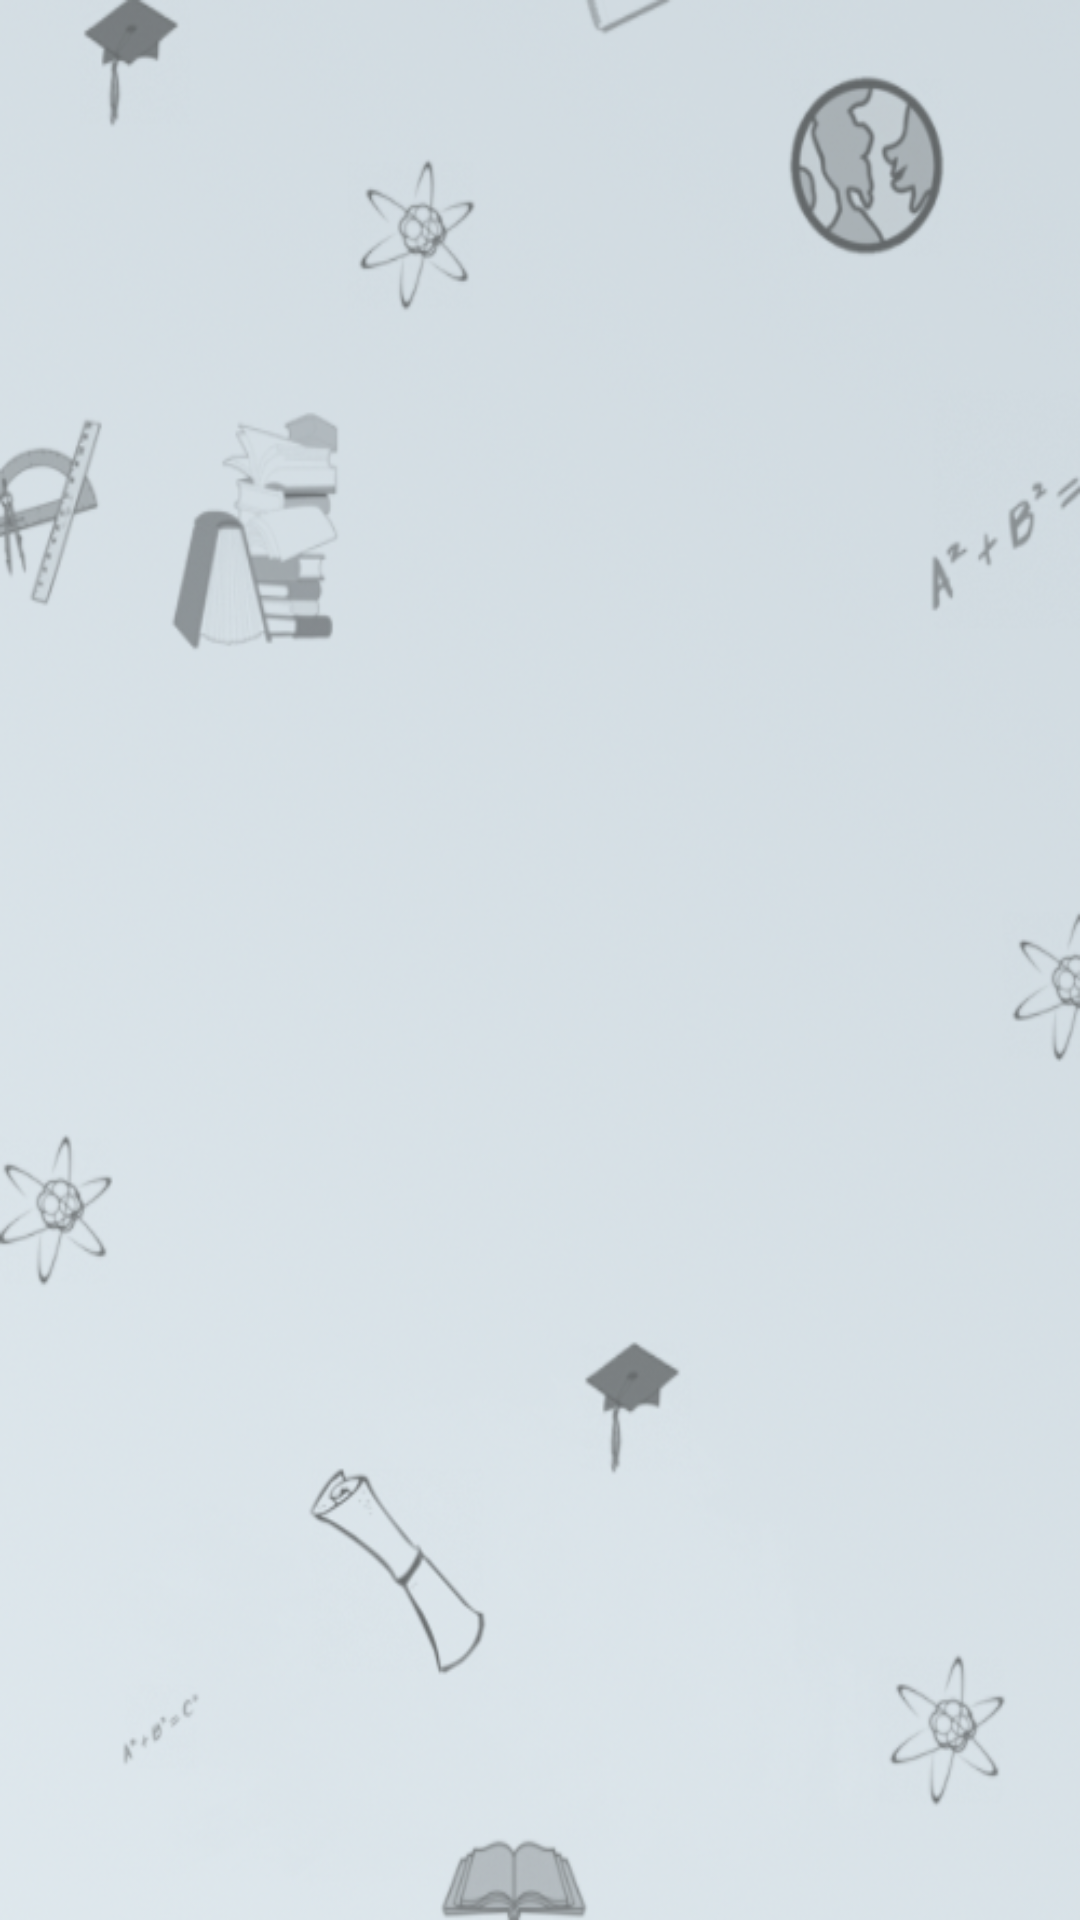

Produce the Android XML layout that renders to this screen, including the resource entries it uses.
<!-- AndroidManifest.xml: activity theme AppTheme.NoActionBar -->
<!-- res/layout/activity_splash.xml -->
<?xml version="1.0" encoding="utf-8"?>
<androidx.constraintlayout.motion.widget.MotionLayout xmlns:android="http://schemas.android.com/apk/res/android"
    xmlns:app="http://schemas.android.com/apk/res-auto"
    xmlns:tools="http://schemas.android.com/tools"
    android:layout_width="match_parent"
    android:layout_height="match_parent"
    android:background="@drawable/background_image"
    app:layoutDescription="@xml/activity_splash_scene"
    tools:context=".MainActivity">

    <ImageView
        android:id="@+id/logo_image"
        android:layout_width="300dp"
        android:layout_height="479dp"
        android:layout_marginTop="278dp"
        android:layout_marginBottom="381dp"
        app:layout_constraintBottom_toBottomOf="parent"
        app:layout_constraintEnd_toEndOf="parent"
        app:layout_constraintHorizontal_bias="0.585"
        app:layout_constraintStart_toStartOf="parent"
        app:layout_constraintTop_toTopOf="parent"
        app:layout_constraintVertical_bias="0.373"
        app:srcCompat="@drawable/swapv4" />


</androidx.constraintlayout.motion.widget.MotionLayout>
<!-- resources referenced by this layout -->
<resources>
  <!-- drawable background_image: png bitmap (drawable, 295232 bytes) -->
  <!-- drawable swapv4: png bitmap (drawable, 59244 bytes) -->
  <style name="AppTheme.NoActionBar">
          <item name="windowActionBar">false</item>
          <item name="windowNoTitle">true</item>
      </style>
</resources>
